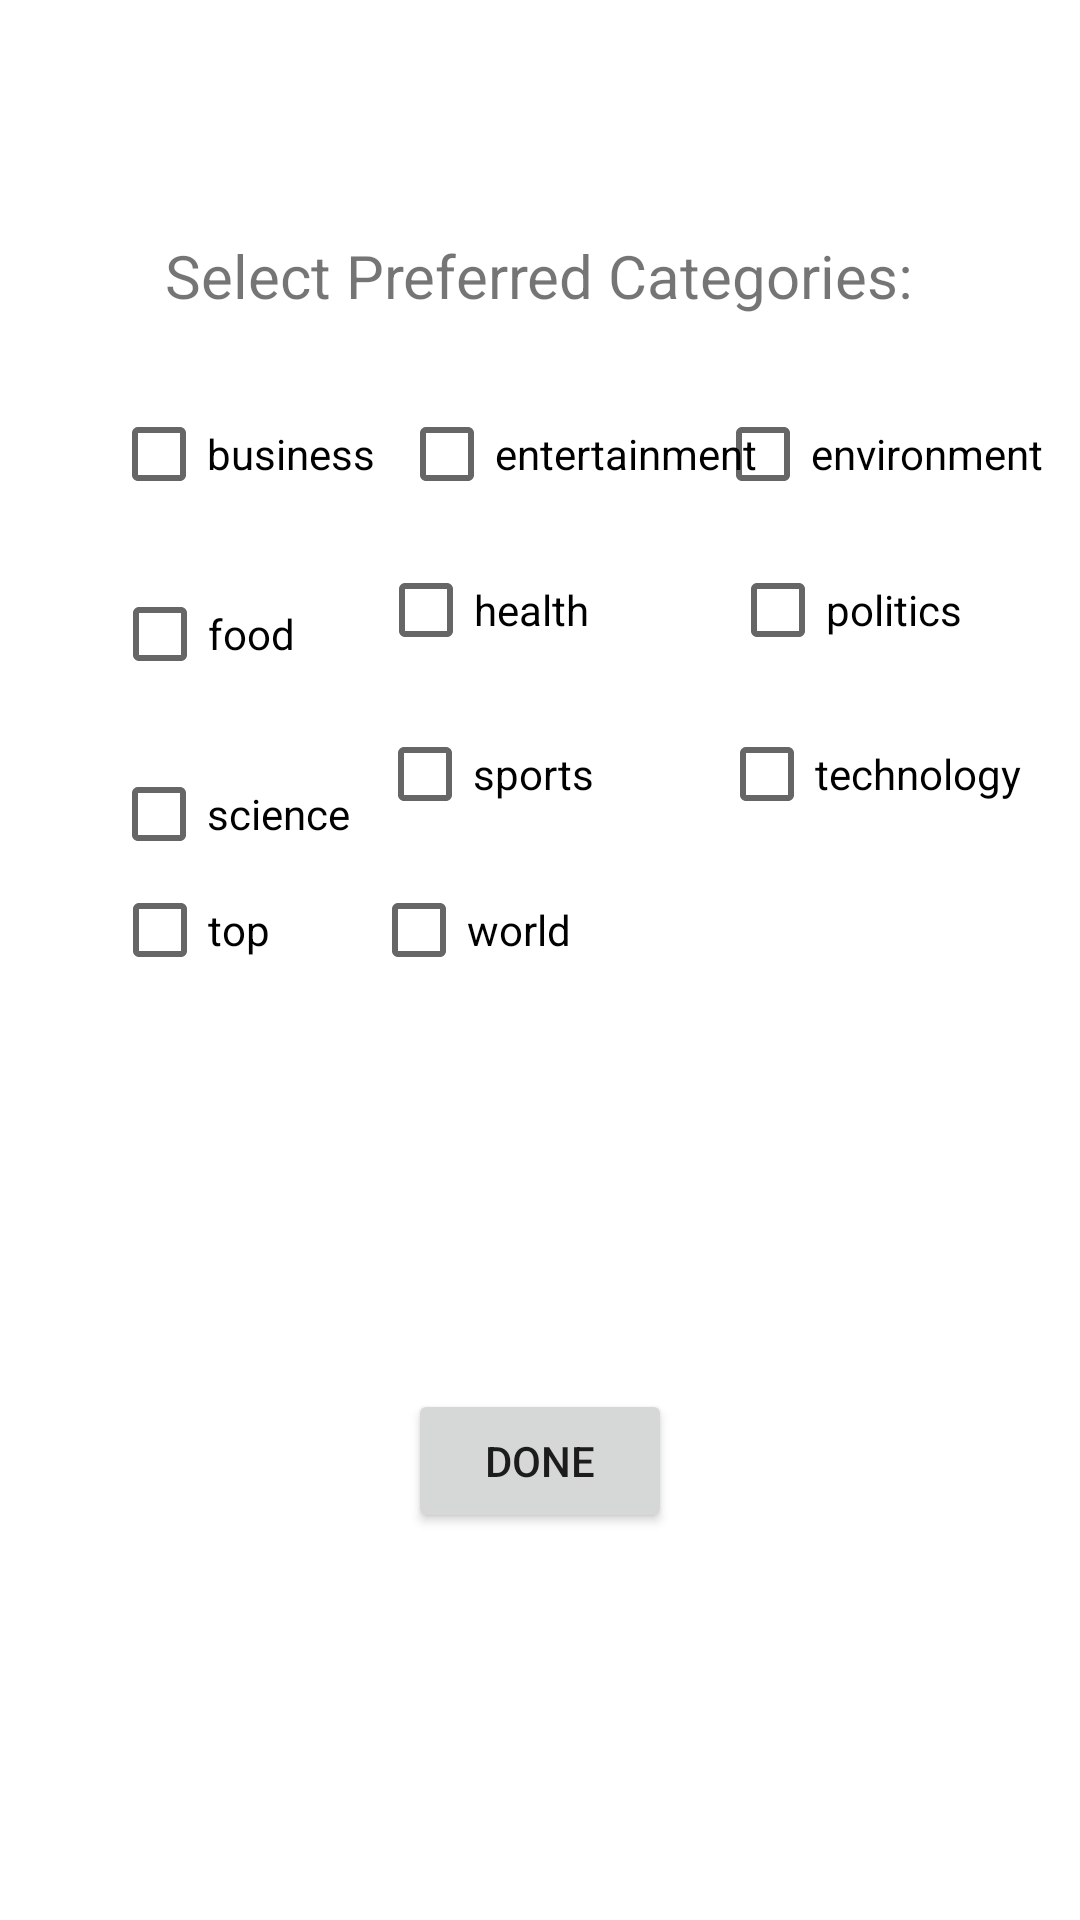

Android layout source for this screen:
<!-- AndroidManifest.xml: application theme Theme.NewsApplication -->
<!-- res/layout/fragment_settings.xml -->
<?xml version="1.0" encoding="utf-8"?>
<androidx.constraintlayout.widget.ConstraintLayout xmlns:android="http://schemas.android.com/apk/res/android"
    xmlns:app="http://schemas.android.com/apk/res-auto"
    xmlns:tools="http://schemas.android.com/tools"
    android:layout_width="match_parent"
    android:layout_height="match_parent">


    <CheckBox
        android:id="@+id/checkBox"
        android:layout_width="wrap_content"
        android:layout_height="wrap_content"
        android:text="@string/category_bus"
        app:layout_constraintBottom_toBottomOf="parent"
        app:layout_constraintEnd_toEndOf="parent"
        app:layout_constraintHorizontal_bias="0.136"
        app:layout_constraintStart_toStartOf="parent"
        app:layout_constraintTop_toTopOf="parent"
        app:layout_constraintVertical_bias="0.215" />

    <CheckBox
        android:id="@+id/checkBox11"
        android:layout_width="wrap_content"
        android:layout_height="wrap_content"
        android:text="@string/category_tec"
        app:layout_constraintBottom_toBottomOf="parent"
        app:layout_constraintEnd_toEndOf="parent"
        app:layout_constraintHorizontal_bias="0.878"
        app:layout_constraintStart_toEndOf="@+id/checkBox2"
        app:layout_constraintTop_toTopOf="parent"
        app:layout_constraintVertical_bias="0.395" />

    <CheckBox
        android:id="@+id/checkBox5"
        android:layout_width="wrap_content"
        android:layout_height="wrap_content"
        android:text="@string/category_hea"
        app:layout_constraintBottom_toBottomOf="parent"
        app:layout_constraintEnd_toEndOf="parent"
        app:layout_constraintHorizontal_bias="0.144"
        app:layout_constraintStart_toEndOf="@+id/checkBox2"
        app:layout_constraintTop_toTopOf="parent"
        app:layout_constraintVertical_bias="0.303" />

    <CheckBox
        android:id="@+id/checkBox3"
        android:layout_width="wrap_content"
        android:layout_height="wrap_content"
        android:layout_marginTop="72dp"
        android:text="@string/category_sci"
        app:layout_constraintEnd_toEndOf="parent"
        app:layout_constraintHorizontal_bias="0.132"
        app:layout_constraintStart_toStartOf="parent"
        app:layout_constraintTop_toBottomOf="@+id/checkBox" />

    <CheckBox
        android:id="@+id/checkBox4"
        android:layout_width="wrap_content"
        android:layout_height="wrap_content"
        android:text="@string/category_ent"
        app:layout_constraintBottom_toBottomOf="parent"
        app:layout_constraintEnd_toEndOf="parent"
        app:layout_constraintHorizontal_bias="0.069"
        app:layout_constraintStart_toEndOf="@+id/checkBox"
        app:layout_constraintTop_toTopOf="parent"
        app:layout_constraintVertical_bias="0.215" />

    <CheckBox
        android:id="@+id/checkBox13"
        android:layout_width="wrap_content"
        android:layout_height="wrap_content"
        android:text="@string/category_wor"
        app:layout_constraintBottom_toBottomOf="parent"
        app:layout_constraintEnd_toEndOf="parent"
        app:layout_constraintHorizontal_bias="0.165"
        app:layout_constraintStart_toEndOf="@+id/checkBox12"
        app:layout_constraintTop_toTopOf="parent"
        app:layout_constraintVertical_bias="0.483" />

    <CheckBox
        android:id="@+id/checkBox8"
        android:layout_width="wrap_content"
        android:layout_height="wrap_content"
        android:text="@string/category_spo"
        app:layout_constraintBottom_toBottomOf="parent"
        app:layout_constraintEnd_toEndOf="parent"
        app:layout_constraintHorizontal_bias="0.145"
        app:layout_constraintStart_toEndOf="@+id/checkBox2"
        app:layout_constraintTop_toTopOf="parent"
        app:layout_constraintVertical_bias="0.395" />

    <CheckBox
        android:id="@+id/checkBox12"
        android:layout_width="wrap_content"
        android:layout_height="wrap_content"
        android:text="@string/category_top"
        app:layout_constraintBottom_toBottomOf="parent"
        app:layout_constraintEnd_toEndOf="parent"
        app:layout_constraintHorizontal_bias="0.122"
        app:layout_constraintStart_toStartOf="parent"
        app:layout_constraintTop_toTopOf="parent"
        app:layout_constraintVertical_bias="0.483" />

    <CheckBox
        android:id="@+id/checkBox9"
        android:layout_width="wrap_content"
        android:layout_height="wrap_content"
        android:text="@string/category_env"
        app:layout_constraintBottom_toBottomOf="parent"
        app:layout_constraintEnd_toEndOf="parent"
        app:layout_constraintHorizontal_bias="0.918"
        app:layout_constraintStart_toEndOf="@+id/checkBox2"
        app:layout_constraintTop_toTopOf="parent"
        app:layout_constraintVertical_bias="0.215" />

    <CheckBox
        android:id="@+id/checkBox10"
        android:layout_width="wrap_content"
        android:layout_height="wrap_content"
        android:text="@string/category_pol"
        app:layout_constraintBottom_toBottomOf="parent"
        app:layout_constraintEnd_toEndOf="parent"
        app:layout_constraintHorizontal_bias="0.786"
        app:layout_constraintStart_toEndOf="@+id/checkBox2"
        app:layout_constraintTop_toTopOf="parent"
        app:layout_constraintVertical_bias="0.303" />

    <CheckBox
        android:id="@+id/checkBox2"
        android:layout_width="wrap_content"
        android:layout_height="wrap_content"
        android:layout_marginTop="12dp"
        android:text="@string/category_foo"
        app:layout_constraintEnd_toEndOf="parent"
        app:layout_constraintHorizontal_bias="0.125"
        app:layout_constraintStart_toStartOf="parent"
        app:layout_constraintTop_toBottomOf="@+id/checkBox" />

    <TextView
        android:id="@+id/select_text"
        android:layout_width="wrap_content"
        android:layout_height="wrap_content"
        android:text="@string/select_text"
        android:textSize="20sp"
        app:layout_constraintBottom_toTopOf="@+id/checkBox4"
        app:layout_constraintEnd_toEndOf="parent"
        app:layout_constraintHorizontal_bias="0.497"
        app:layout_constraintStart_toStartOf="parent"
        app:layout_constraintTop_toTopOf="parent"
        app:layout_constraintVertical_bias="0.781" />

    <Button
        android:id="@+id/submit_btn"
        android:layout_width="wrap_content"
        android:layout_height="wrap_content"
        android:text="@string/done_text"
        app:layout_constraintBottom_toBottomOf="parent"
        app:layout_constraintEnd_toEndOf="parent"
        app:layout_constraintStart_toStartOf="parent"
        app:layout_constraintTop_toBottomOf="@+id/checkBox13">

    </Button>
</androidx.constraintlayout.widget.ConstraintLayout>
<!-- resources referenced by this layout -->
<resources>
  <string name="category_bus">business</string>
  <string name="category_ent">entertainment</string>
  <string name="category_env">environment</string>
  <string name="category_foo">food</string>
  <string name="category_hea">health</string>
  <string name="category_pol">politics</string>
  <string name="category_sci">science</string>
  <string name="category_spo">sports</string>
  <string name="category_tec">technology</string>
  <string name="category_top">top</string>
  <string name="category_wor">world</string>
  <string name="done_text">Done</string>
  <string name="select_text">Select Preferred Categories:</string>
  <style name="Theme.NewsApplication" parent="Theme.MaterialComponents.DayNight.NoActionBar">
          
          <item name="colorPrimary">@color/pastel_orange</item>
          <item name="colorPrimaryVariant">@color/saffron_orange</item>
          <item name="colorOnPrimary">@color/white</item>
          
          <item name="colorSecondary">@color/dark_sky_blue</item>
          <item name="colorSecondaryVariant">@color/sky_blue</item>
          <item name="colorOnSecondary">@color/black</item>
          
          <item name="android:statusBarColor">?attr/colorSecondary</item>
          
      </style>
  <color name="pastel_orange">#FEBA4F</color>
  <color name="saffron_orange">#FFA52C</color>
  <color name="white">#FFFFFFFF</color>
  <color name="dark_sky_blue">#6AA5E9</color>
  <color name="sky_blue">#87CEEB</color>
  <color name="black">#FF000000</color>
</resources>
